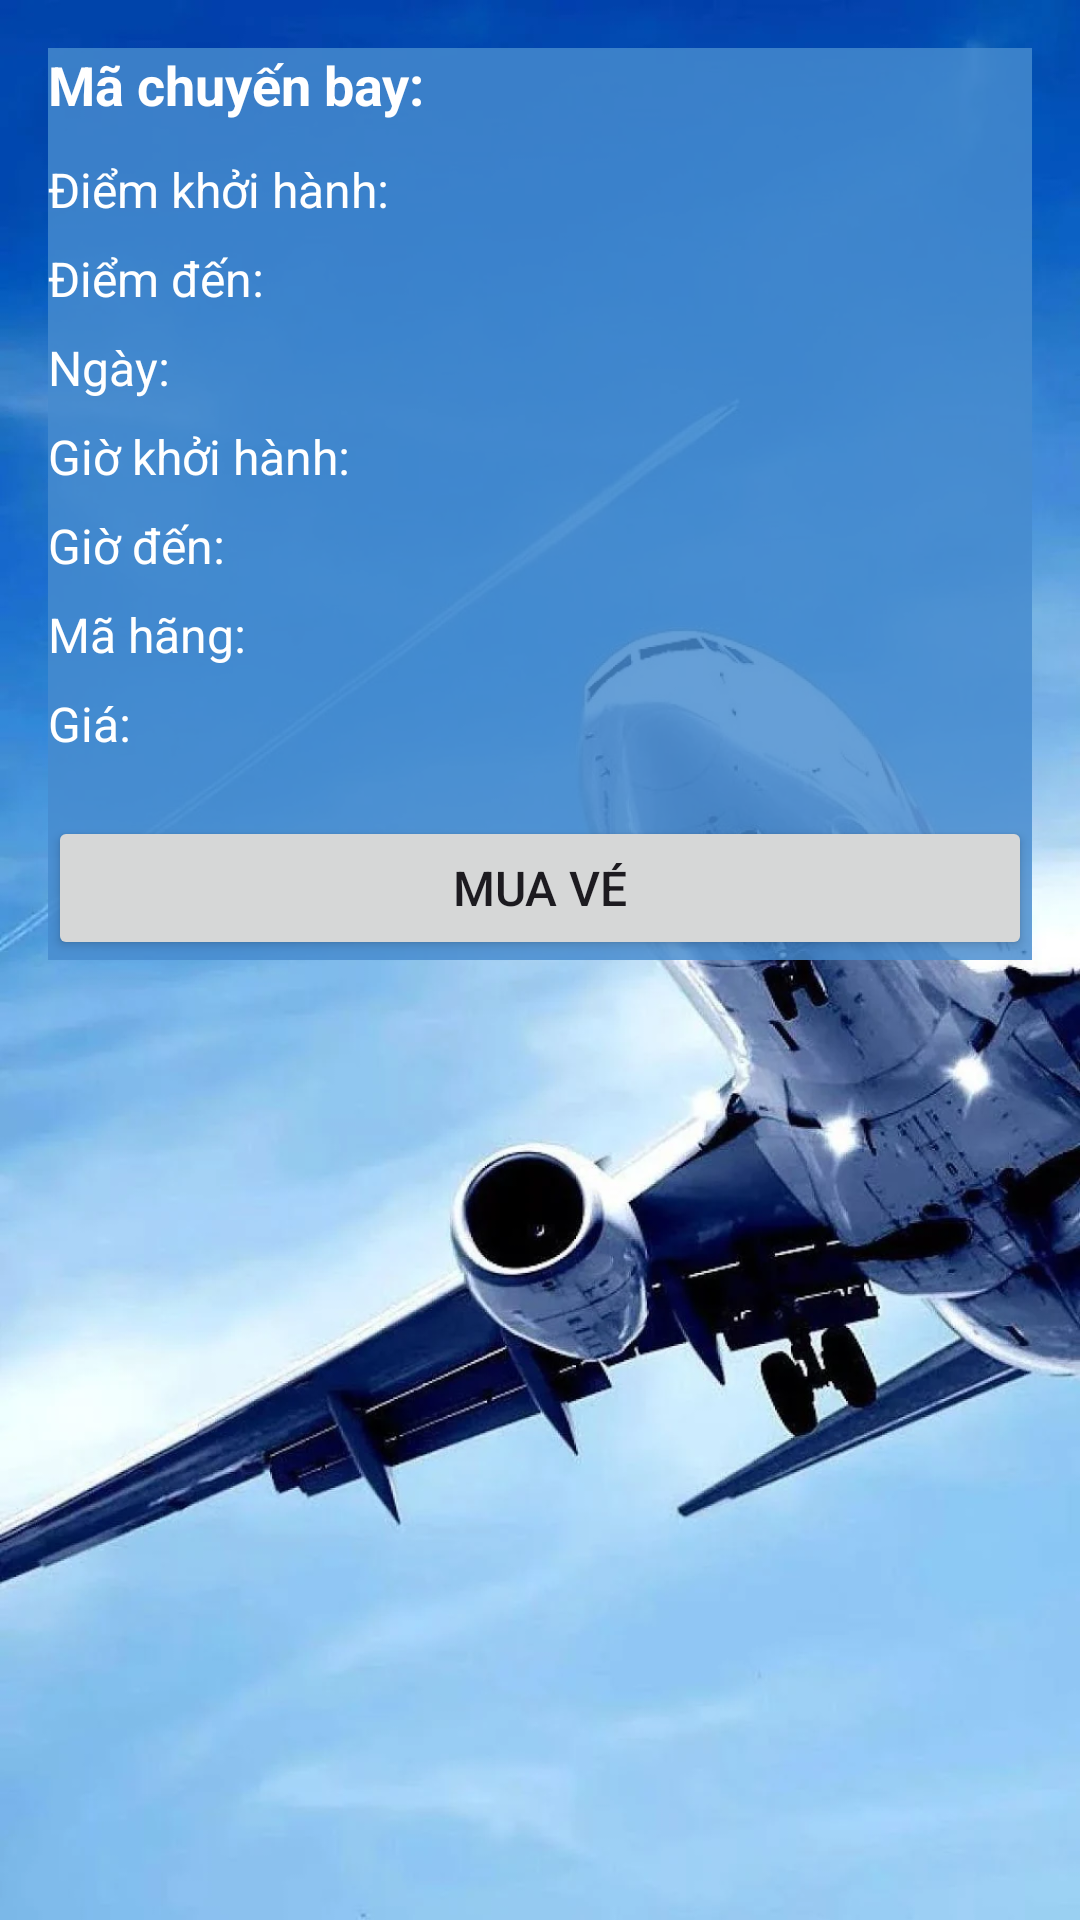

The Android layout XML behind this screen, and the referenced resources:
<!-- AndroidManifest.xml: application theme Theme.BanVe -->
<!-- res/layout/activity_flight_detail.xml -->
<?xml version="1.0" encoding="utf-8"?>
<LinearLayout xmlns:android="http://schemas.android.com/apk/res/android"
    android:layout_width="match_parent"
    android:layout_height="wrap_content"
    android:orientation="vertical"
    android:background="@drawable/maybay"
    android:padding="16dp">
    <LinearLayout
        android:layout_width="match_parent"
        android:orientation="vertical"
        android:background="#D3478CCF"
        android:layout_height="wrap_content">
        <TextView
            android:id="@+id/tvFlightNumber"
            android:layout_width="wrap_content"
            android:layout_height="wrap_content"
            android:text="Mã chuyến bay:"
            android:textSize="18sp"
            android:textStyle="bold"
            android:textColor="@color/white"
            android:layout_marginBottom="8dp"/>

        <TextView
            android:id="@+id/tvDeparture"
            android:layout_width="wrap_content"
            android:layout_height="wrap_content"
            android:textColor="@color/white"
            android:text="Điểm khởi hành:"
            android:textSize="16sp"
            android:layout_marginTop="4dp"
            android:layout_marginBottom="4dp"/>

        <TextView
            android:id="@+id/tvArrival"
            android:textColor="@color/white"
            android:layout_width="wrap_content"
            android:layout_height="wrap_content"
            android:text="Điểm đến:"
            android:textSize="16sp"
            android:layout_marginTop="4dp"
            android:layout_marginBottom="4dp"/>

        <TextView
            android:id="@+id/tvDate"
            android:layout_width="wrap_content"
            android:layout_height="wrap_content"
            android:text="Ngày:"
            android:textColor="@color/white"
            android:textSize="16sp"
            android:layout_marginTop="4dp"
            android:layout_marginBottom="4dp"/>

        <TextView
            android:id="@+id/tvDepartureTime"
            android:layout_width="wrap_content"
            android:layout_height="wrap_content"
            android:text="Giờ khởi hành:"
            android:textSize="16sp"
            android:textColor="@color/white"
            android:layout_marginTop="4dp"
            android:layout_marginBottom="4dp"/>

        <TextView
            android:id="@+id/tvArrivalTime"
            android:layout_width="wrap_content"
            android:layout_height="wrap_content"
            android:text="Giờ đến:"
            android:textColor="@color/white"
            android:textSize="16sp"
            android:layout_marginTop="4dp"
            android:layout_marginBottom="4dp"/>

        <TextView
            android:id="@+id/tvAirlineCode"
            android:layout_width="wrap_content"
            android:layout_height="wrap_content"
            android:text="Mã hãng:"
            android:textColor="@color/white"
            android:textSize="16sp"
            android:layout_marginTop="4dp"
            android:layout_marginBottom="4dp"/>

        <TextView
            android:id="@+id/tvPrice"
            android:layout_width="wrap_content"
            android:layout_height="wrap_content"
            android:text="Giá:"
            android:textColor="@color/white"
            android:textSize="16sp"
            android:layout_marginTop="4dp"
            android:layout_marginBottom="4dp"/>

        <Button
            android:id="@+id/btnBook"
            android:layout_width="match_parent"
            android:layout_height="wrap_content"
            android:text="Mua vé"
            android:textSize="16sp"
            android:layout_marginTop="16dp"/>

    </LinearLayout>

</LinearLayout>
<!-- resources referenced by this layout -->
<resources>
  <!-- drawable maybay: png bitmap (drawable, 93984 bytes) -->
  <style name="Theme.BanVe" parent="Base.Theme.BanVe" />
  <style name="Base.Theme.BanVe" parent="Theme.Material3.DayNight.NoActionBar">
          
          
      </style>
  <!-- not gathered from this repository: default colours our renderer supplied (Android Studio template values) -->
  <color name="white">#FFFFFFFF</color>
</resources>
